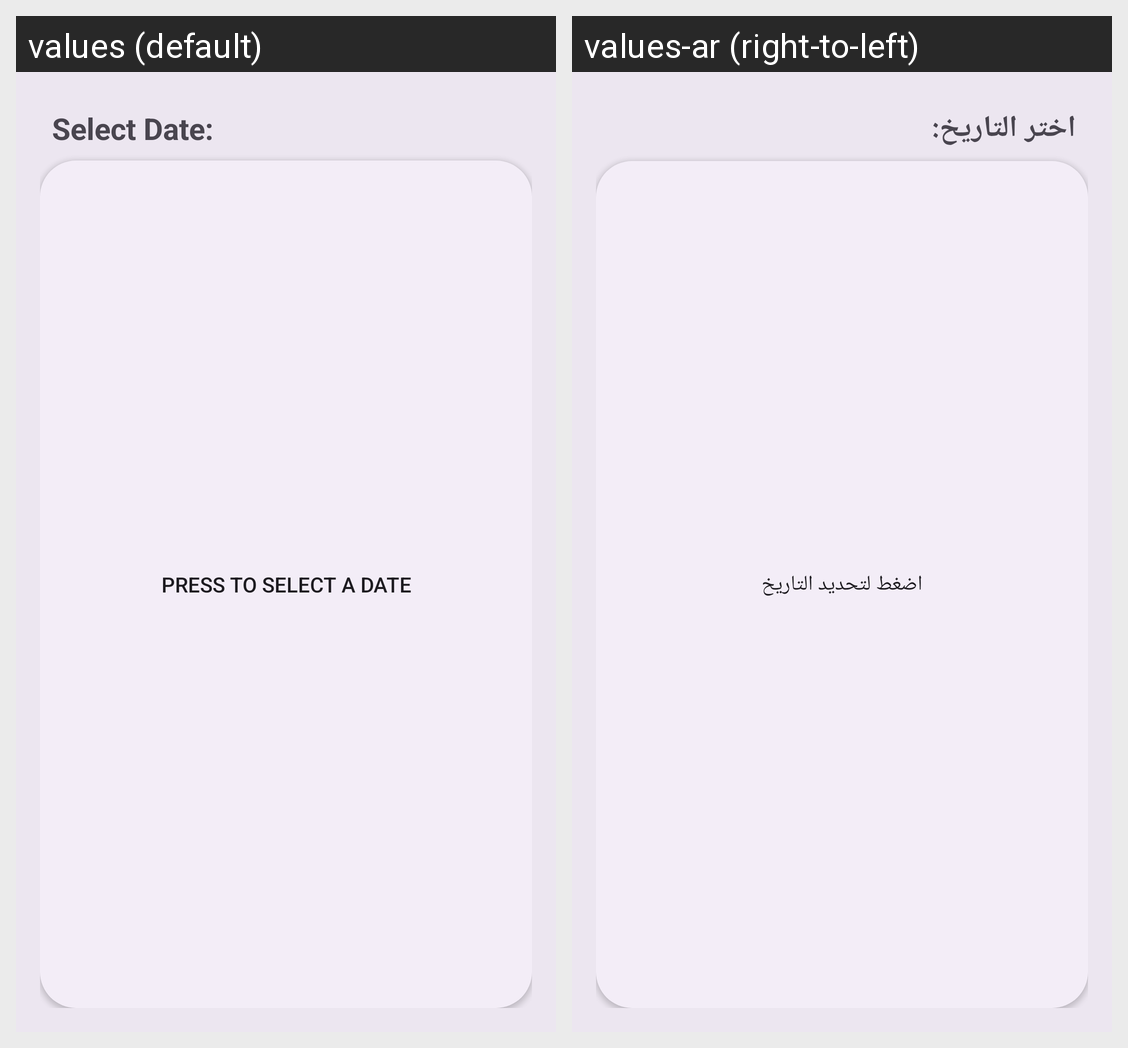

The same Android screen rendered under two of its app's locales, left to right. List the strings drawn on it with the default value and each locale's translation.
Android screen res/layout/dialog_alert_layout.xml rendered under 2 locales, left to right: values (default), values-ar (right-to-left). Device: Nexus 5 (rendered at 1080×1920; each locale shown at half size, 540×960, under a caption strip naming it); theme Theme.WeatherApp.
Strings drawn on this screen, with the default value and each locale's value (text and hints the layout hard-codes, and strings that could not be matched under every locale, appear in the picture but are not listed):

select_date
  values: Select Date:
  values-ar: اختر التاريخ:

press_to_select_a_date
  values: Press to select a date
  values-ar: اضغط لتحديد التاريخ
